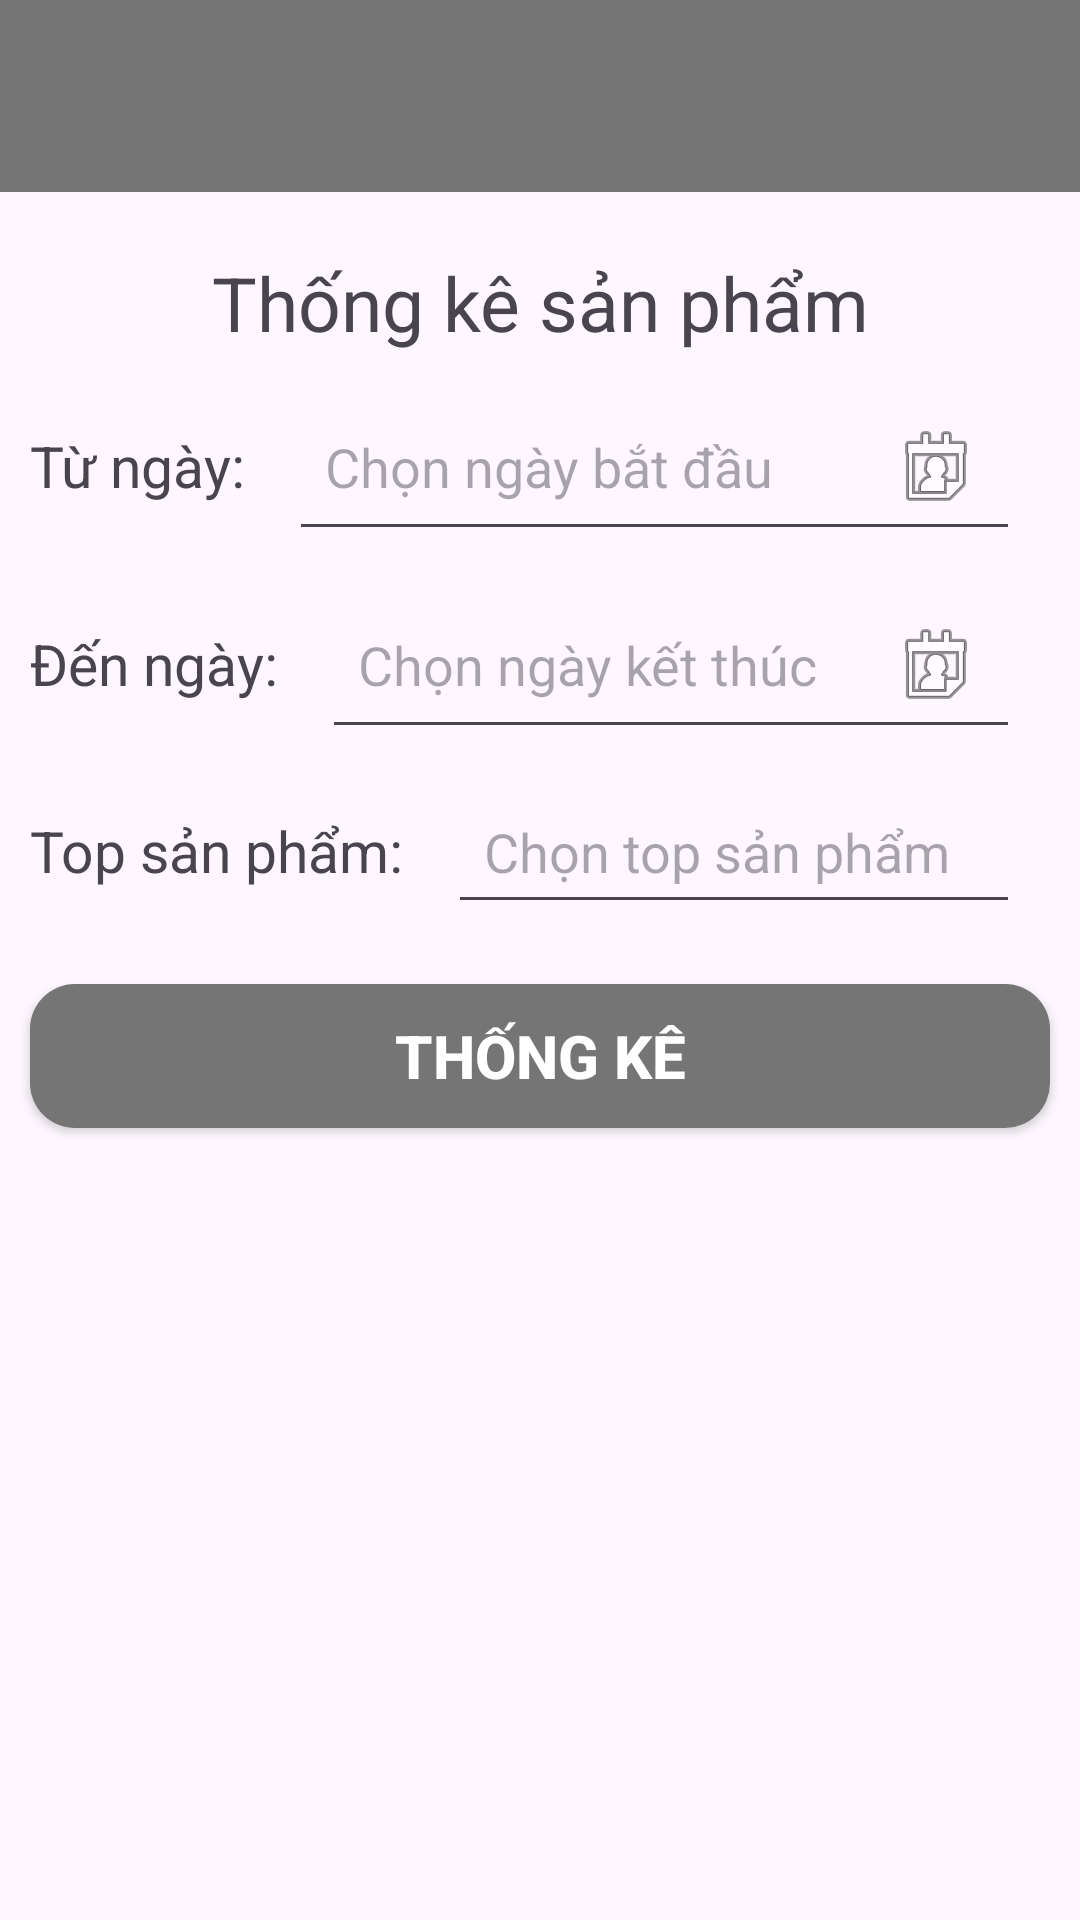

This screen was rendered from an Android layout file. Write that file and the resources it references.
<!-- AndroidManifest.xml: application theme Theme.DựÁnMẫu -->
<!-- res/layout/activity_thong_ke_san_pham.xml -->
<?xml version="1.0" encoding="utf-8"?>
<LinearLayout xmlns:android="http://schemas.android.com/apk/res/android"
    xmlns:app="http://schemas.android.com/apk/res-auto"
    xmlns:tools="http://schemas.android.com/tools"
    android:id="@+id/main"
    android:layout_width="match_parent"
    android:layout_height="match_parent"
    android:orientation="vertical"
    tools:context=".activity.ActivityThongKeSanPham">

    <androidx.appcompat.widget.Toolbar
        android:id="@+id/toolbar"
        android:layout_width="match_parent"
        android:layout_height="?attr/actionBarSize"
        android:background="@color/text_grey"
        android:elevation="4dp"
        app:titleTextColor="@android:color/white"
        android:theme="@style/ThemeOverlay.AppCompat.Dark.ActionBar"
        app:popupTheme="@style/ThemeOverlay.AppCompat.Light"/>

    <TextView
        android:layout_width="match_parent"
        android:layout_height="wrap_content"
        android:text="Thống kê sản phẩm"
        android:textSize="25sp"
        android:gravity="center"
        android:layout_marginTop="20dp"/>

    <LinearLayout
        android:layout_width="match_parent"
        android:layout_height="wrap_content"
        android:orientation="horizontal"
        android:layout_marginHorizontal="10dp"
        android:layout_marginTop="10dp">
        <TextView
            android:layout_width="wrap_content"
            android:layout_height="wrap_content"
            android:text="Từ ngày: "
            android:textSize="19sp"
            />

        <EditText
            android:id="@+id/edt_TuNgay"
            android:layout_width="match_parent"
            android:layout_height="wrap_content"
            android:hint="Chọn ngày bắt đầu"
            android:focusable="false"
            android:clickable="true"
            android:layout_marginHorizontal="10dp"
            android:drawableEnd="@android:drawable/ic_menu_my_calendar"
            android:padding="12dp" />
    </LinearLayout>

    <LinearLayout
        android:layout_width="match_parent"
        android:layout_height="wrap_content"
        android:orientation="horizontal"
        android:layout_marginHorizontal="10dp"
        android:layout_marginTop="10dp">
        <TextView
            android:layout_width="wrap_content"
            android:layout_height="wrap_content"
            android:text="Đến ngày: "
            android:textSize="19sp"
            />

        <EditText
            android:id="@+id/edt_DenNgay"
            android:layout_width="match_parent"
            android:layout_height="wrap_content"
            android:hint="Chọn ngày kết thúc"
            android:focusable="false"
            android:clickable="true"
            android:layout_marginHorizontal="10dp"
            android:drawableEnd="@android:drawable/ic_menu_my_calendar"
            android:padding="12dp" />
    </LinearLayout>

    <LinearLayout
        android:layout_width="match_parent"
        android:layout_height="wrap_content"
        android:orientation="horizontal"
        android:layout_marginHorizontal="10dp"
        android:layout_marginTop="10dp">
        <TextView
            android:layout_width="wrap_content"
            android:layout_height="wrap_content"
            android:text="Top sản phẩm: "
            android:textSize="19sp"
            />

        <EditText
            android:id="@+id/edt_TopSanPham"
            android:layout_width="match_parent"
            android:layout_height="wrap_content"
            android:hint="Chọn top sản phẩm"
            android:focusable="false"
            android:clickable="true"
            android:layout_marginHorizontal="10dp"
            android:padding="12dp" />
    </LinearLayout>

    <Button
        android:id="@+id/btn_ThongKeDoanhThu"
        android:layout_width="match_parent"
        android:layout_height="wrap_content"
        android:background="@drawable/bg_button_grey"
        android:text="THỐNG KÊ"
        android:textAllCaps="false"
        android:textColor="@android:color/white"
        android:layout_marginHorizontal="10dp"
        android:layout_marginTop="20dp"
        android:textSize="20sp"
        android:textStyle="bold"
        app:backgroundTint="@null" />

    <androidx.recyclerview.widget.RecyclerView
        android:id="@+id/rcv_ThongKeSanPham"
        android:layout_width="match_parent"
        android:layout_height="match_parent"
        android:layout_marginTop="20dp"
        android:layout_marginHorizontal="10dp"
        tools:listitem="@layout/item_thong_ke_san_pham"
        />


</LinearLayout>
<!-- res/layout/item_thong_ke_san_pham.xml (included above) -->
<?xml version="1.0" encoding="utf-8"?>
<androidx.cardview.widget.CardView xmlns:android="http://schemas.android.com/apk/res/android"
    xmlns:app="http://schemas.android.com/apk/res-auto"
    android:layout_width="match_parent"
    android:layout_height="wrap_content"
    app:cardCornerRadius="8dp"
    app:cardElevation="2dp"
    app:cardUseCompatPadding="true"
    app:cardMaxElevation="3dp">

    <LinearLayout
        android:layout_width="match_parent"
        android:layout_height="wrap_content"
        android:orientation="horizontal"
        android:padding="15dp"
        android:gravity="center_vertical"
        android:background="@android:color/transparent">

        <ImageView
            android:id="@+id/img_SanPham"
            android:layout_width="60dp"
            android:layout_height="60dp"
            android:scaleType="centerCrop"
            android:src="@mipmap/ic_launcher" />

        <LinearLayout
            android:layout_width="0dp"
            android:layout_height="wrap_content"
            android:layout_weight="1"
            android:orientation="vertical"
            android:layout_marginStart="10dp">

            <TextView
                android:id="@+id/tv_TenSanPham"
                android:layout_width="match_parent"
                android:layout_height="wrap_content"
                android:text="Nước ngọt"
                android:textStyle="bold"
                android:textSize="16sp"
                android:textColor="#000000" />

            <LinearLayout
                android:layout_width="wrap_content"
                android:layout_height="wrap_content"
                android:orientation="horizontal">

                <TextView
                    android:layout_width="match_parent"
                    android:layout_height="wrap_content"
                    android:text="Tổng số lượng:"
                    android:textSize="12sp" />

                <TextView
                    android:id="@+id/tv_SoLuongDaBan"
                    android:layout_width="match_parent"
                    android:layout_height="wrap_content"
                    android:text="20"
                    android:layout_marginLeft="5dp"
                    android:textSize="12sp" />
            </LinearLayout>
        </LinearLayout>

    </LinearLayout>
</androidx.cardview.widget.CardView>
<!-- resources referenced by this layout -->
<resources>
  <color name="text_grey">#757575</color>
  <!-- drawable bg_button_grey (drawable) -->
  <?xml version="1.0" encoding="utf-8"?>
  <shape xmlns:android="http://schemas.android.com/apk/res/android">
      <solid android:color="@color/text_grey" />
      <corners android:radius="15dp" />
  </shape>
  <style name="Theme.DựÁnMẫu" parent="Base.Theme.DựÁnMẫu" />
  <style name="Base.Theme.DựÁnMẫu" parent="Theme.Material3.DayNight.NoActionBar">
          
          
      </style>
</resources>
